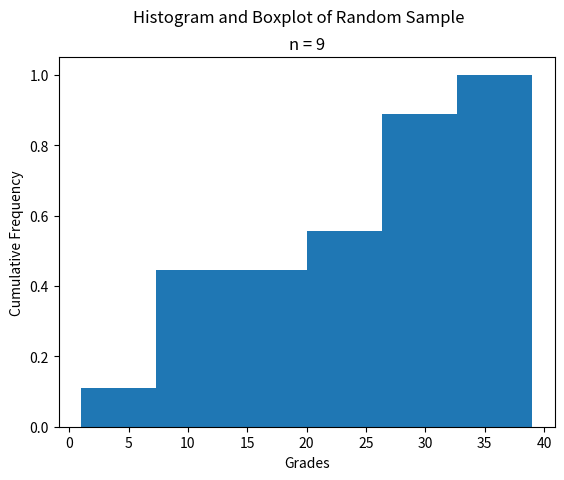

This figure's Python source:
"""
Normal Histogram
================
[redacted]
-----------
Some Point In The Distant Past
******************************

This script will generate a histogram for a randomly generated sample of quiz grades (where the grade is a percentage).

.. note:: 

    This script is written to run in a `Continuous Integration Pipeline <https://about.gitlab.com/topics/ci-cd/>`_. It is used to render images for the `AP Stats Bishop Walsh website <https://bishopwalshmath.org>`_. In other words, it is running in an environment without a desktop. Read comments below for more information on running it on your computer. 
"""

##################################################################################
###                           IMPORT LIBRARIES                                 ###
##################################################################################

import matplotlib

## NOTE: How-To: Run This Script On Your Computer
#
#       To render the website, I have to use a "headless" backend to generate the images. 
#       If you want to run this script on your computer, comment out the following line 
#       with the "#" you see appended to each line of this comment:

matplotlib.use('agg')

import matplotlib.pyplot as plt

##################################################################################
###                                SCRIPT                                      ###
##################################################################################

# Create New Figures and Axes
(fig, axes) = plt.subplots()

# Generate Data
data = [ 1, 9, 10, 11, 20, 29, 30, 31, 39 ]

# Label graph
plt.suptitle('Histogram and Boxplot of Random Sample')
plt.title(f"n = {len(data)}")

# Label axes
## Label CDF
axes.set_xlabel("Grades")
axes.set_ylabel("Cumulative Frequency")

# Plot data on the axes
axes.hist(data, bins=6, cumulative=True, density=True)

# Show results
plt.show()
